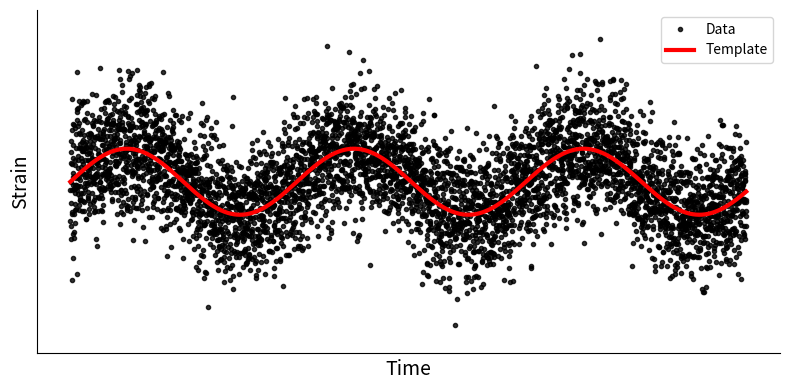

Python code for this plot:
import matplotlib.pyplot as plt
import numpy as np
from numpy import pi

#plt.xkcd()

N=5000
x = np.arange(N)

rand = np.random.normal(0, 0.9, N)
def phi(t, t0=0, f0=3, f1=-1e-1, f2=1e-2):
    dt = t - t0
    return 2 * pi * (f0 * dt + (f1 * dt **2.0)/2.0 + (f2 * dt **3.0)/6.0)

time = np.linspace(0, 1, N)
taylor = phi(time)

signal = 1e-24 * np.sin(taylor)

fig, ax = plt.subplots(figsize=(8, 4))
noise_signal =  (signal + np.random.normal(0, 1e-24, size=N) 
                 )  
ax.plot(x, noise_signal, "o", alpha=0.8, markersize=3.0, color="k", label="Data")
ax.plot(x, signal, lw=3.0, color="r", label="Template")
ax.set_xticks([])
ax.set_xlabel("Time", size=14)
ax.set_yticks([-1e-24, 0.0, 1e-24])
ax.set_ylim(-5.2e-24, 5.2e-24)
ax.spines['right'].set_visible(False)
ax.spines['top'].set_visible(False)
#ax.set_ylabel("$h_{+}(t)$", rotation="horizontal", labelpad=20.5, size=20)
ax.set_ylabel("Strain", size=14); ax.set_yticks([])
fig.tight_layout()
ax.legend(loc=1, frameon=True)
plt.savefig("CGW_example.pdf")
plt.show()
